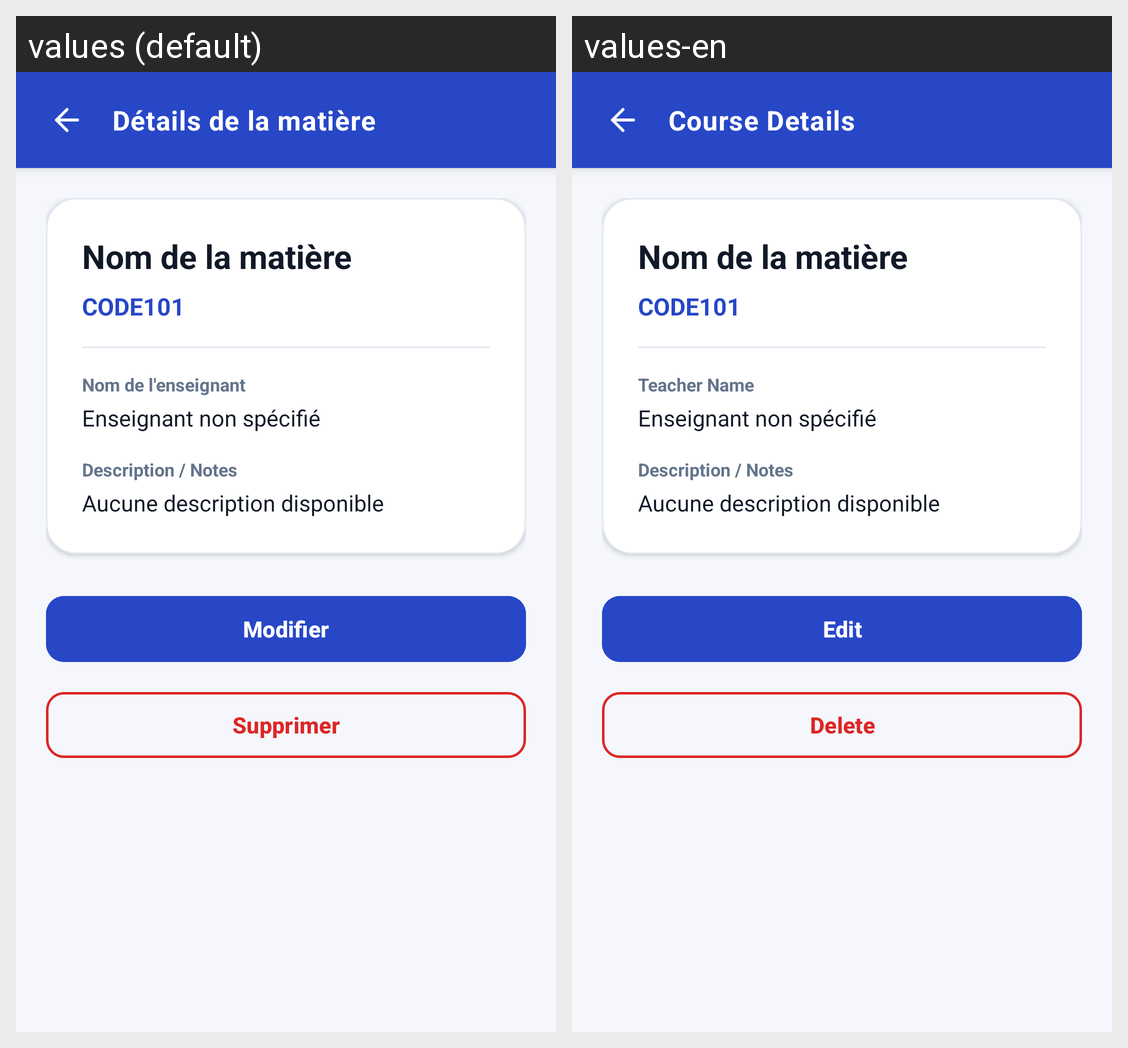

The same Android screen rendered under two of its app's locales, left to right. List the strings drawn on it with the default value and each locale's translation.
Android screen res/layout/activity_subject_details.xml rendered under 2 locales, left to right: values (default), values-en. Device: Nexus 5 (rendered at 1080×1920; each locale shown at half size, 540×960, under a caption strip naming it); theme Theme.StudentHub.
Strings drawn on this screen, with the default value and each locale's value (text and hints the layout hard-codes, and strings that could not be matched under every locale, appear in the picture but are not listed):

subject_details
  values: Détails de la matière
  values-en: Course Details

teacher_name
  values: Nom de l'enseignant
  values-en: Teacher Name

subject_description
  values: Description / Notes
  values-en: Description / Notes

modifier
  values: Modifier
  values-en: Edit

supprimer
  values: Supprimer
  values-en: Delete
